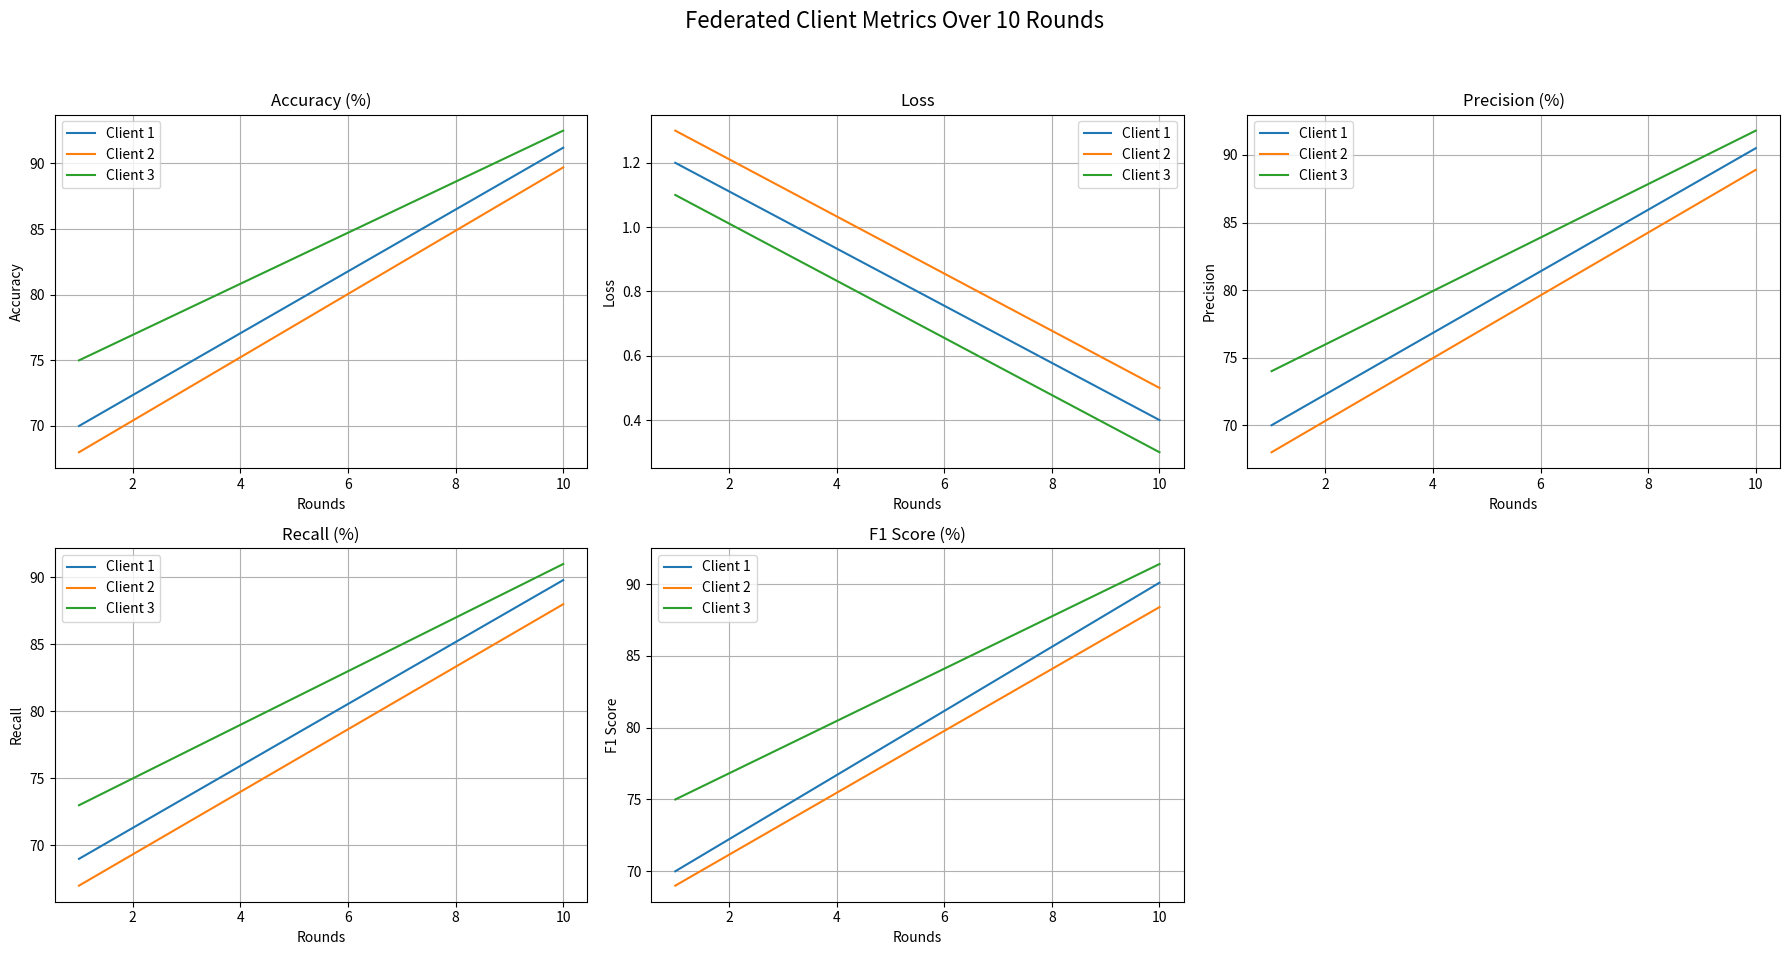

The matplotlib source for this figure:
import numpy as np
import matplotlib.pyplot as plt

# Simulate 10 rounds of training
rounds = np.arange(1, 11)

# Approximate final metrics from TABLE II and TABLE III
# Simulated values increase or stabilize toward the final reported values

# Accuracy
acc_client1 = np.linspace(70, 91.2, 10)
acc_client2 = np.linspace(68, 89.7, 10)
acc_client3 = np.linspace(75, 92.5, 10)

# Loss (simulate decreasing)
loss_client1 = np.linspace(1.2, 0.4, 10)
loss_client2 = np.linspace(1.3, 0.5, 10)
loss_client3 = np.linspace(1.1, 0.3, 10)

# Precision
precision_client1 = np.linspace(70, 90.5, 10)
precision_client2 = np.linspace(68, 88.9, 10)
precision_client3 = np.linspace(74, 91.8, 10)

# Recall
recall_client1 = np.linspace(69, 89.8, 10)
recall_client2 = np.linspace(67, 88.0, 10)
recall_client3 = np.linspace(73, 91.0, 10)

# F1 Score
f1_client1 = np.linspace(70, 90.1, 10)
f1_client2 = np.linspace(69, 88.4, 10)
f1_client3 = np.linspace(75, 91.4, 10)

# Plotting
fig, axs = plt.subplots(2, 3, figsize=(18, 10))
fig.suptitle("Federated Client Metrics Over 10 Rounds", fontsize=16)

# Accuracy
axs[0, 0].plot(rounds, acc_client1, label="Client 1")
axs[0, 0].plot(rounds, acc_client2, label="Client 2")
axs[0, 0].plot(rounds, acc_client3, label="Client 3")
axs[0, 0].set_title("Accuracy (%)")
axs[0, 0].set_xlabel("Rounds")
axs[0, 0].set_ylabel("Accuracy")
axs[0, 0].legend()
axs[0, 0].grid(True)

# Loss
axs[0, 1].plot(rounds, loss_client1, label="Client 1")
axs[0, 1].plot(rounds, loss_client2, label="Client 2")
axs[0, 1].plot(rounds, loss_client3, label="Client 3")
axs[0, 1].set_title("Loss")
axs[0, 1].set_xlabel("Rounds")
axs[0, 1].set_ylabel("Loss")
axs[0, 1].legend()
axs[0, 1].grid(True)

# Precision
axs[0, 2].plot(rounds, precision_client1, label="Client 1")
axs[0, 2].plot(rounds, precision_client2, label="Client 2")
axs[0, 2].plot(rounds, precision_client3, label="Client 3")
axs[0, 2].set_title("Precision (%)")
axs[0, 2].set_xlabel("Rounds")
axs[0, 2].set_ylabel("Precision")
axs[0, 2].legend()
axs[0, 2].grid(True)

# Recall
axs[1, 0].plot(rounds, recall_client1, label="Client 1")
axs[1, 0].plot(rounds, recall_client2, label="Client 2")
axs[1, 0].plot(rounds, recall_client3, label="Client 3")
axs[1, 0].set_title("Recall (%)")
axs[1, 0].set_xlabel("Rounds")
axs[1, 0].set_ylabel("Recall")
axs[1, 0].legend()
axs[1, 0].grid(True)

# F1 Score
axs[1, 1].plot(rounds, f1_client1, label="Client 1")
axs[1, 1].plot(rounds, f1_client2, label="Client 2")
axs[1, 1].plot(rounds, f1_client3, label="Client 3")
axs[1, 1].set_title("F1 Score (%)")
axs[1, 1].set_xlabel("Rounds")
axs[1, 1].set_ylabel("F1 Score")
axs[1, 1].legend()
axs[1, 1].grid(True)

# Hide the last subplot (bottom-right) if not used
axs[1, 2].axis('off')

plt.tight_layout(rect=[0, 0.03, 1, 0.95])
plt.show()
